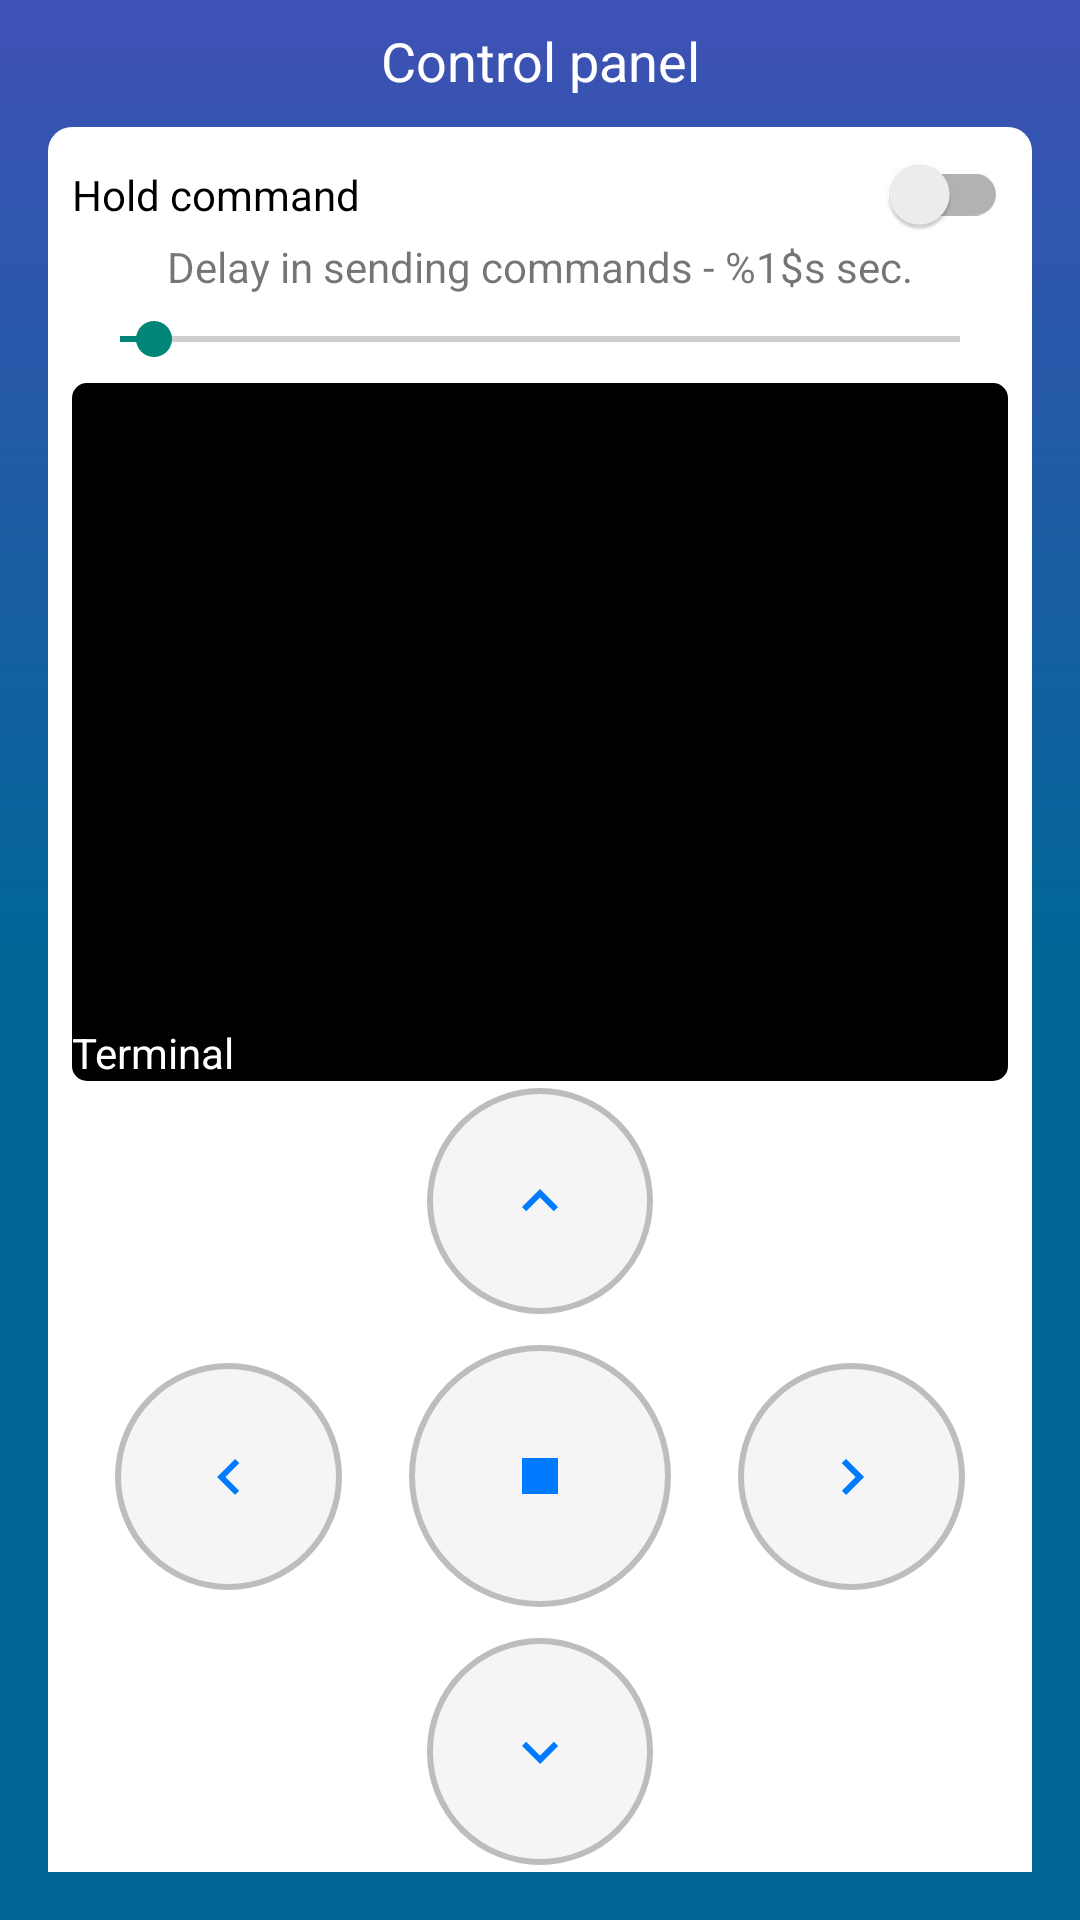

Layout XML and referenced resources for this Android screen:
<!-- AndroidManifest.xml: activity theme Theme.MyCourseWork.NoActionBar -->
<!-- res/layout/activity_send_data.xml -->
<?xml version="1.0" encoding="utf-8"?>
<androidx.constraintlayout.widget.ConstraintLayout
    xmlns:android="http://schemas.android.com/apk/res/android"
    xmlns:app="http://schemas.android.com/apk/res-auto"
    xmlns:tools="http://schemas.android.com/tools"
    android:layout_width="match_parent"
    android:layout_height="match_parent"
    android:background="@drawable/background_bg"
    app:layout_constraintBottom_toBottomOf="parent"
    app:layout_constraintEnd_toEndOf="parent"
    app:layout_constraintStart_toStartOf="parent"
    app:layout_constraintTop_toTopOf="parent">

    <TextView
        android:id="@+id/textViewNameManual"
        android:layout_width="0dp"
        android:layout_height="wrap_content"
        android:layout_marginStart="16dp"
        android:layout_marginTop="8dp"
        android:layout_marginEnd="16dp"
        android:text="@string/control_panel_title"
        android:textAlignment="center"
        android:textColor="#FFFFFF"
        android:textSize="18sp"
        app:layout_constraintEnd_toEndOf="parent"
        app:layout_constraintStart_toStartOf="parent"
        app:layout_constraintTop_toTopOf="parent" />

    <androidx.constraintlayout.widget.ConstraintLayout
        android:layout_width="match_parent"
        android:layout_height="0dp"
        android:layout_marginStart="16dp"
        android:layout_marginTop="10dp"
        android:layout_marginEnd="16dp"
        android:layout_marginBottom="16dp"
        android:background="@drawable/swipe_refresh_bg"
        app:layout_constraintBottom_toBottomOf="parent"
        app:layout_constraintEnd_toEndOf="parent"
        app:layout_constraintStart_toStartOf="parent"
        app:layout_constraintTop_toBottomOf="@+id/textViewNameManual">

        <com.google.android.material.switchmaterial.SwitchMaterial
            android:id="@+id/switch_hold_command_mm"
            android:layout_width="fill_parent"
            android:layout_height="0dp"
            android:layout_marginStart="8dp"
            android:layout_marginTop="8dp"
            android:layout_marginEnd="8dp"
            android:text="@string/hold_command_title"
            android:visibility="visible"
            app:layout_constraintEnd_toEndOf="parent"
            app:layout_constraintHeight_percent="0.05"
            app:layout_constraintStart_toStartOf="parent"
            app:layout_constraintTop_toTopOf="parent" />

        <TextView
            android:id="@+id/seekBarValue"
            android:layout_width="wrap_content"
            android:layout_height="wrap_content"
            android:text="@string/seekBarProgress"
            app:layout_constraintEnd_toEndOf="parent"
            app:layout_constraintStart_toStartOf="parent"
            app:layout_constraintTop_toBottomOf="@+id/switch_hold_command_mm" />

        <SeekBar
            android:id="@+id/seekBar"
            android:layout_width="fill_parent"
            android:layout_height="0dp"
            android:layout_marginStart="8dp"
            android:layout_marginEnd="8dp"
            android:max="50"
            android:progress="2"
            android:visibility="visible"
            android:progressBackgroundTint="#424242"
            app:layout_constraintEnd_toEndOf="parent"
            app:layout_constraintHeight_percent="0.05"
            app:layout_constraintHorizontal_bias="0.0"
            app:layout_constraintStart_toStartOf="parent"
            app:layout_constraintTop_toBottomOf="@+id/seekBarValue" />

        <ImageButton
            android:id="@+id/button_up"
            android:layout_width="0dp"
            android:layout_height="0dp"
            android:layout_marginBottom="8dp"
            android:background="@drawable/rounded_button_bg"
            android:src="@drawable/ic_baseline_keyboard_arrow_up_24"
            app:layout_constraintBottom_toTopOf="@+id/button_stop"
            app:layout_constraintDimensionRatio="1"
            app:layout_constraintEnd_toEndOf="parent"
            app:layout_constraintHeight_percent="0.13"
            app:layout_constraintHorizontal_bias="0.5"
            app:layout_constraintStart_toStartOf="parent"
            app:layout_constraintTop_toBottomOf="@+id/incoming_data" />

        <ImageButton
            android:id="@+id/button_left"
            android:layout_width="0dp"
            android:layout_height="0dp"
            android:background="@drawable/rounded_button_bg"
            android:padding="0dp"
            android:src="@drawable/ic_baseline_keyboard_arrow_left_24"
            app:layout_constraintBottom_toTopOf="@+id/button_down"
            app:layout_constraintDimensionRatio="1"
            app:layout_constraintEnd_toStartOf="@+id/button_stop"
            app:layout_constraintHeight_percent="0.13"
            app:layout_constraintHorizontal_bias="0.5"
            app:layout_constraintStart_toStartOf="parent"
            app:layout_constraintTop_toBottomOf="@+id/button_up" />

        <ImageButton
            android:id="@+id/button_stop"
            android:layout_width="0dp"
            android:layout_height="0dp"
            android:background="@drawable/rounded_button_bg"
            android:src="@drawable/ic_baseline_stop_24"
            app:layout_constraintBottom_toTopOf="@+id/button_down"
            app:layout_constraintDimensionRatio="1"
            app:layout_constraintEnd_toEndOf="parent"
            app:layout_constraintHeight_percent="0.15"
            app:layout_constraintHorizontal_bias="0.5"
            app:layout_constraintStart_toStartOf="parent"
            app:layout_constraintTop_toBottomOf="@+id/button_up" />

        <ImageButton
            android:id="@+id/button_right"
            android:layout_width="0dp"
            android:layout_height="0dp"
            android:background="@drawable/rounded_button_bg"
            android:padding="0dp"
            android:src="@drawable/ic_baseline_keyboard_arrow_right_24"
            app:layout_constraintBottom_toTopOf="@+id/button_down"
            app:layout_constraintDimensionRatio="1"
            app:layout_constraintEnd_toEndOf="parent"
            app:layout_constraintHeight_percent="0.13"
            app:layout_constraintHorizontal_bias="0.5"
            app:layout_constraintStart_toEndOf="@+id/button_stop"
            app:layout_constraintTop_toBottomOf="@+id/button_up" />

        <ImageButton
            android:id="@+id/button_down"
            android:layout_width="0dp"
            android:layout_height="0dp"
            android:layout_gravity="center_horizontal"
            android:layout_marginTop="8dp"
            android:background="@drawable/rounded_button_bg"
            android:padding="0dp"
            android:src="@drawable/ic_baseline_keyboard_arrow_down_24"
            app:layout_constraintBottom_toBottomOf="parent"
            app:layout_constraintDimensionRatio="1"
            app:layout_constraintEnd_toEndOf="parent"
            app:layout_constraintHeight_percent="0.13"
            app:layout_constraintHorizontal_bias="0.5"
            app:layout_constraintStart_toStartOf="parent"
            app:layout_constraintTop_toBottomOf="@+id/button_stop" />

        <TextView
            android:id="@+id/incoming_data"
            android:layout_width="0dp"
            android:layout_height="0dp"
            android:layout_marginStart="8dp"
            android:layout_marginEnd="8dp"
            android:background="@drawable/textview_bg"
            android:gravity="bottom"
            android:text="@string/terminal"
            android:textColor="#FFFFFF"
            app:layout_constraintEnd_toEndOf="parent"
            app:layout_constraintHeight_percent="0.4"
            app:layout_constraintStart_toStartOf="parent"
            app:layout_constraintTop_toBottomOf="@+id/seekBar" />
    </androidx.constraintlayout.widget.ConstraintLayout>
</androidx.constraintlayout.widget.ConstraintLayout>
<!-- resources referenced by this layout -->
<resources>
  <!-- drawable background_bg (drawable) -->
  <?xml version="1.0" encoding="utf-8"?>
  <shape xmlns:android="http://schemas.android.com/apk/res/android">
      <gradient
          android:startColor="@color/startColor"
          android:endColor="@color/endColor"
          android:centerColor="@color/centerColor"
          android:type="linear"
          android:angle="90"
          />
  </shape>
  <!-- drawable ic_baseline_keyboard_arrow_down_24 (drawable) -->
  <vector xmlns:android="http://schemas.android.com/apk/res/android"
      android:width="24dp"
      android:height="24dp"
      android:viewportWidth="24"
      android:viewportHeight="24"
      android:tint="#007BFF">
    <path
        android:fillColor="@android:color/white"
        android:pathData="M7.41,8.59L12,13.17l4.59,-4.58L18,10l-6,6 -6,-6 1.41,-1.41z"/>
  </vector>
  <!-- drawable ic_baseline_keyboard_arrow_left_24 (drawable) -->
  <vector xmlns:android="http://schemas.android.com/apk/res/android"
      android:width="24dp"
      android:height="24dp"
      android:viewportWidth="24"
      android:viewportHeight="24"
      android:tint="#007BFF"
      android:autoMirrored="true">
    <path
        android:fillColor="@android:color/white"
        android:pathData="M15.41,16.59L10.83,12l4.58,-4.59L14,6l-6,6 6,6 1.41,-1.41z"/>
  </vector>
  <!-- drawable ic_baseline_keyboard_arrow_right_24 (drawable) -->
  <vector xmlns:android="http://schemas.android.com/apk/res/android"
      android:width="24dp"
      android:height="24dp"
      android:viewportWidth="24"
      android:viewportHeight="24"
      android:tint="#007BFF"
      android:autoMirrored="true">
    <path
        android:fillColor="@android:color/white"
        android:pathData="M8.59,16.59L13.17,12 8.59,7.41 10,6l6,6 -6,6 -1.41,-1.41z"/>
  </vector>
  <!-- drawable ic_baseline_keyboard_arrow_up_24 (drawable) -->
  <vector xmlns:android="http://schemas.android.com/apk/res/android"
      android:width="24dp"
      android:height="24dp"
      android:viewportWidth="24"
      android:viewportHeight="24"
      android:tint="#007BFF">
    <path
        android:fillColor="@android:color/white"
        android:pathData="M7.41,15.41L12,10.83l4.59,4.58L18,14l-6,-6 -6,6z"/>
  </vector>
  <!-- drawable ic_baseline_stop_24 (drawable) -->
  <vector xmlns:android="http://schemas.android.com/apk/res/android"
      android:width="24dp"
      android:height="24dp"
      android:viewportWidth="24"
      android:viewportHeight="24"
      android:tint="#007BFF">
    <path
        android:fillColor="@android:color/white"
        android:pathData="M6,6h12v12H6z"/>
  </vector>
  <!-- drawable swipe_refresh_bg (drawable) -->
  <shape xmlns:android="http://schemas.android.com/apk/res/android" android:shape="rectangle">
      <solid android:color="@color/white" />
      <corners
          android:topLeftRadius="8dp"
          android:topRightRadius="8dp"
          />
  </shape>
  <!-- drawable textview_bg (drawable) -->
  <?xml version="1.0" encoding="UTF-8"?>
  <shape xmlns:android="http://schemas.android.com/apk/res/android">
      <solid android:color="#000000"/>
      <corners android:radius="15px"/>
      <padding android:left="0dp" android:top="0dp" android:right="0dp" android:bottom="0dp" />
  </shape>
  <string name="control_panel_title">Control panel</string>
  <string name="hold_command_title">Hold command</string>
  <string name="seekBarProgress">Delay in sending commands - %1$s sec.</string>
  <string name="terminal">Terminal</string>
  <style name="Theme.MyCourseWork.NoActionBar">
          <item name="windowActionBar">false</item>
          <item name="windowNoTitle">true</item>
      </style>
  <color name="startColor">#006797</color>
  <color name="endColor">#3F51B5</color>
  <color name="centerColor">#006797</color>
  <color name="white">#FFFFFFFF</color>
</resources>
